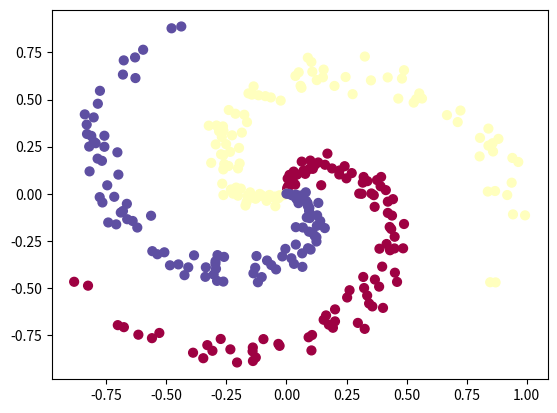

The script that saved this image:
#!/usr/bin/env python3
# -*- coding: utf-8 -*-
"""
Created on Mon Jul  3 23:27:25 2017

[redacted]
"""
import matplotlib.pyplot as plt
import numpy as np
N = 100
D = 2
K = 3

X = np.zeros(((N*K), D))
y = np.zeros(N*K, dtype = 'uint8')

for j in range(K):
    ix = range(N*j, N*(j+1))
    r = np.linspace(0.0, 1, N)
    t = np.linspace(j*4, (j+1)*4, N) + np.random.randn(N)*0.2
    X[ix] = np.c_[r*np.sin(t), r*np.cos(t)]
    y[ix] = j
    
plt.scatter(X[:, 0], X[:, 1], c=y, s=40, cmap=plt.cm.Spectral)
plt.show()


# linear classifier
W = 0.01 * np.random.randn(D, K)
b = np.zeros((1,K))

step_size = 1.0
reg = 1e-3

num_examples = X.shape[0]
for i in range(200):
    scores = np.dot(X, W) + b
    
    exp_scores = np.exp(scores)
    probs = exp_scores / np.sum(exp_scores, axis = 1, keepdims = True)
    
    corect_logprobs = -np.log(probs[range(num_examples), y])
    data_loss = np.sum(corect_logprobs) / num_examples
    reg_loss = 0.5 * reg * np.sum(W*W)
    loss = data_loss + reg_loss
    if i % 10 == 0:
        print("iteration %d: loss %f", (i, loss))
    
    dscores = probs
    dscores[range(num_examples), y] -= 1
    dscores /= num_examples

    dW = np.dot(X.T, dscores)
    db = np.sum(dscores, axis = 0, keepdims = True)
    
    dW += reg*W
    W += -step_size * dW
    b += -step_size * db
    
    
    
scores = np.dot(X, W) + b
predicted_class = np.argmax(scores, axis = 1)
print("training accuracty: %.2f" % (np.mean(predicted_class == y)))        
